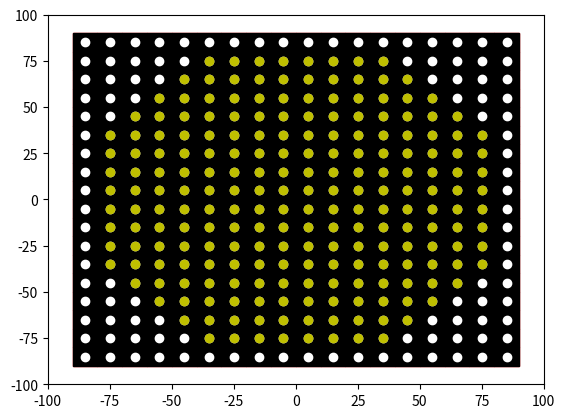

Recreate this plot in Python.

import numpy as np
import matplotlib.pyplot as plt
import matplotlib.patches as mpatches


bounding_box_2=np.array([[ -85, -75, -65, -55, -45, -35, -25, -15, -5, 5, 15, 25, 35, 45, 55, 65, 75, 85, -85, -75, -65, -55, -45, -35, -25, -15, -5, 5, 15, 25, 35, 45, 55, 65, 75, 85, -85, -75, -65, -55, -45, -35, -25, -15, -5, 5, 15, 25, 35, 45, 55, 65, 75, 85, -85, -75, -65, -55, -45, -35, -25, -15, -5, 5, 15, 25, 35, 45, 55, 65, 75, 85, -85, -75, -65, -55, -45, -35, -25, -15, -5, 5, 15, 25, 35, 45, 55, 65, 75, 85, -85, -75, -65, -55, -45, -35, -25, -15, -5, 5, 15, 25, 35, 45, 55, 65, 75, 85, -85, -75, -65, -55, -45, -35, -25, -15, -5, 5, 15, 25, 35, 45, 55, 65, 75, 85, -85, -75, -65, -55, -45, -35, -25, -15, -5, 5, 15, 25, 35, 45, 55, 65, 75, 85, -85, -75, -65, -55, -45, -35, -25, -15, -5, 5, 15, 25, 35, 45, 55, 65, 75, 85, -85, -75, -65, -55, -45, -35, -25, -15, -5, 5, 15, 25, 35, 45, 55, 65, 75, 85, -85, -75, -65, -55, -45, -35, -25, -15, -5, 5, 15, 25, 35, 45, 55, 65, 75, 85, -85, -75, -65, -55, -45, -35, -25, -15, -5, 5, 15, 25, 35, 45, 55, 65, 75, 85, -85, -75, -65, -55, -45, -35, -25, -15, -5, 5, 15, 25, 35, 45, 55, 65, 75, 85, -85, -75, -65, -55, -45, -35, -25, -15, -5, 5, 15, 25, 35, 45, 55, 65, 75, 85, -85, -75, -65, -55, -45, -35, -25, -15, -5, 5, 15, 25, 35, 45, 55, 65, 75, 85, -85, -75, -65, -55, -45, -35, -25, -15, -5, 5, 15, 25, 35, 45, 55, 65, 75, 85, -85, -75, -65, -55, -45, -35, -25, -15, -5, 5, 15, 25, 35, 45, 55, 65, 75, 85, -85, -75, -65, -55, -45, -35, -25, -15, -5, 5, 15, 25, 35, 45, 55, 65, 75, 85 ],[ -85, -85, -85, -85, -85, -85, -85, -85, -85, -85, -85, -85, -85, -85, -85, -85, -85, -85, -75, -75, -75, -75, -75, -75, -75, -75, -75, -75, -75, -75, -75, -75, -75, -75, -75, -75, -65, -65, -65, -65, -65, -65, -65, -65, -65, -65, -65, -65, -65, -65, -65, -65, -65, -65, -55, -55, -55, -55, -55, -55, -55, -55, -55, -55, -55, -55, -55, -55, -55, -55, -55, -55, -45, -45, -45, -45, -45, -45, -45, -45, -45, -45, -45, -45, -45, -45, -45, -45, -45, -45, -35, -35, -35, -35, -35, -35, -35, -35, -35, -35, -35, -35, -35, -35, -35, -35, -35, -35, -25, -25, -25, -25, -25, -25, -25, -25, -25, -25, -25, -25, -25, -25, -25, -25, -25, -25, -15, -15, -15, -15, -15, -15, -15, -15, -15, -15, -15, -15, -15, -15, -15, -15, -15, -15, -5, -5, -5, -5, -5, -5, -5, -5, -5, -5, -5, -5, -5, -5, -5, -5, -5, -5, 5, 5, 5, 5, 5, 5, 5, 5, 5, 5, 5, 5, 5, 5, 5, 5, 5, 5, 15, 15, 15, 15, 15, 15, 15, 15, 15, 15, 15, 15, 15, 15, 15, 15, 15, 15, 25, 25, 25, 25, 25, 25, 25, 25, 25, 25, 25, 25, 25, 25, 25, 25, 25, 25, 35, 35, 35, 35, 35, 35, 35, 35, 35, 35, 35, 35, 35, 35, 35, 35, 35, 35, 45, 45, 45, 45, 45, 45, 45, 45, 45, 45, 45, 45, 45, 45, 45, 45, 45, 45, 55, 55, 55, 55, 55, 55, 55, 55, 55, 55, 55, 55, 55, 55, 55, 55, 55, 55, 65, 65, 65, 65, 65, 65, 65, 65, 65, 65, 65, 65, 65, 65, 65, 65, 65, 65, 75, 75, 75, 75, 75, 75, 75, 75, 75, 75, 75, 75, 75, 75, 75, 75, 75, 75, 85, 85, 85, 85, 85, 85, 85, 85, 85, 85, 85, 85, 85, 85, 85, 85, 85, 85 ]])
a=np.diag(range(15))
#print(a)
#print(len(bounding_box))
#print(bounding_box.size)
#print(bounding_box.shape)
#print(bounding_box.reshape(2,289))
#plt.matshow(bounding_box.reshape(2,289))
#(nrows, ncols) = bounding_box.shape
#pixel_plot=plt.figure() #make plot
#plt.title("bounding box")
fig,ax=plt.subplots()
plt.plot([ -85, -75, -65, -55, -45, -35, -25, -15, -5, 5, 15, 25, 35, 45, 55, 65, 75, 85, -85, -75, -65, -55, -45, -35, -25, -15, -5, 5, 15, 25, 35, 45, 55, 65, 75, 85, -85, -75, -65, -55, -45, -35, -25, -15, -5, 5, 15, 25, 35, 45, 55, 65, 75, 85, -85, -75, -65, -55, -45, -35, -25, -15, -5, 5, 15, 25, 35, 45, 55, 65, 75, 85, -85, -75, -65, -55, -45, -35, -25, -15, -5, 5, 15, 25, 35, 45, 55, 65, 75, 85, -85, -75, -65, -55, -45, -35, -25, -15, -5, 5, 15, 25, 35, 45, 55, 65, 75, 85, -85, -75, -65, -55, -45, -35, -25, -15, -5, 5, 15, 25, 35, 45, 55, 65, 75, 85, -85, -75, -65, -55, -45, -35, -25, -15, -5, 5, 15, 25, 35, 45, 55, 65, 75, 85, -85, -75, -65, -55, -45, -35, -25, -15, -5, 5, 15, 25, 35, 45, 55, 65, 75, 85, -85, -75, -65, -55, -45, -35, -25, -15, -5, 5, 15, 25, 35, 45, 55, 65, 75, 85, -85, -75, -65, -55, -45, -35, -25, -15, -5, 5, 15, 25, 35, 45, 55, 65, 75, 85, -85, -75, -65, -55, -45, -35, -25, -15, -5, 5, 15, 25, 35, 45, 55, 65, 75, 85, -85, -75, -65, -55, -45, -35, -25, -15, -5, 5, 15, 25, 35, 45, 55, 65, 75, 85, -85, -75, -65, -55, -45, -35, -25, -15, -5, 5, 15, 25, 35, 45, 55, 65, 75, 85, -85, -75, -65, -55, -45, -35, -25, -15, -5, 5, 15, 25, 35, 45, 55, 65, 75, 85, -85, -75, -65, -55, -45, -35, -25, -15, -5, 5, 15, 25, 35, 45, 55, 65, 75, 85, -85, -75, -65, -55, -45, -35, -25, -15, -5, 5, 15, 25, 35, 45, 55, 65, 75, 85, -85, -75, -65, -55, -45, -35, -25, -15, -5, 5, 15, 25, 35, 45, 55, 65, 75, 85 ],[ -85, -85, -85, -85, -85, -85, -85, -85, -85, -85, -85, -85, -85, -85, -85, -85, -85, -85, -75, -75, -75, -75, -75, -75, -75, -75, -75, -75, -75, -75, -75, -75, -75, -75, -75, -75, -65, -65, -65, -65, -65, -65, -65, -65, -65, -65, -65, -65, -65, -65, -65, -65, -65, -65, -55, -55, -55, -55, -55, -55, -55, -55, -55, -55, -55, -55, -55, -55, -55, -55, -55, -55, -45, -45, -45, -45, -45, -45, -45, -45, -45, -45, -45, -45, -45, -45, -45, -45, -45, -45, -35, -35, -35, -35, -35, -35, -35, -35, -35, -35, -35, -35, -35, -35, -35, -35, -35, -35, -25, -25, -25, -25, -25, -25, -25, -25, -25, -25, -25, -25, -25, -25, -25, -25, -25, -25, -15, -15, -15, -15, -15, -15, -15, -15, -15, -15, -15, -15, -15, -15, -15, -15, -15, -15, -5, -5, -5, -5, -5, -5, -5, -5, -5, -5, -5, -5, -5, -5, -5, -5, -5, -5, 5, 5, 5, 5, 5, 5, 5, 5, 5, 5, 5, 5, 5, 5, 5, 5, 5, 5, 15, 15, 15, 15, 15, 15, 15, 15, 15, 15, 15, 15, 15, 15, 15, 15, 15, 15, 25, 25, 25, 25, 25, 25, 25, 25, 25, 25, 25, 25, 25, 25, 25, 25, 25, 25, 35, 35, 35, 35, 35, 35, 35, 35, 35, 35, 35, 35, 35, 35, 35, 35, 35, 35, 45, 45, 45, 45, 45, 45, 45, 45, 45, 45, 45, 45, 45, 45, 45, 45, 45, 45, 55, 55, 55, 55, 55, 55, 55, 55, 55, 55, 55, 55, 55, 55, 55, 55, 55, 55, 65, 65, 65, 65, 65, 65, 65, 65, 65, 65, 65, 65, 65, 65, 65, 65, 65, 65, 75, 75, 75, 75, 75, 75, 75, 75, 75, 75, 75, 75, 75, 75, 75, 75, 75, 75, 85, 85, 85, 85, 85, 85, 85, 85, 85, 85, 85, 85, 85, 85, 85, 85, 85, 85 ], 'wo')
for item in range(bounding_box_2.shape[1]):
    recy=mpatches.Rectangle((bounding_box_2[0][item]-5,bounding_box_2[1][item]-5), 10, 10, ec="red")  
    ax.add_patch(recy) 
    #recy=mpatches.Rectangle((bounding_box_1[item][0]-5,bounding_box_1[item][1]-5), 10, 10, ec="none")
    #ax.add_patch(recy)

circ=mpatches.Circle((0, 0), 83.6505, ec="black", fc="none")
ax.plot([0],[0],'ko')
ax.add_patch(circ)
#ax.plot([ -25, -15, -5, 5, 15, 25, -45, -35, -25, 25, 35, 45, -55, -45, 45, 55, -65, -55, 55, 65, -75, -65, 65, 75, -75, 75, -85, -75, 75, 85, -85, 85, -85, 85, -85, 85, -85, 85, -85, -75, 75, 85, -75, 75, -75, -65, 65, 75, -65, -55, 55, 65, -55, -45, 45, 55, -45, -35, -25, 25, 35, 45, -25, -15, -5, 5, 15, 25 ],[ -85, -85, -85, -85, -85, -85, -75, -75, -75, -75, -75, -75, -65, -65, -65, -65, -55, -55, -55, -55, -45, -45, -45, -45, -35, -35, -25, -25, -25, -25, -15, -15, -5, -5, 5, 5, 15, 15, 25, 25, 25, 25, 35, 35, 45, 45, 45, 45, 55, 55, 55, 55, 65, 65, 65, 65, 75, 75, 75, 75, 75, 75, 85, 85, 85, 85, 85, 85 ],'bo')
#ax.plot([ -25, -15, -5, 5, 15, 25, -45, 45, -55, 55, -65, 65, -75, 75, -85, 85, -85, 85, -85, 85, -85, 85, -85, 85, -85, 85, -75, 75, -65, 65, -55, 55, -45, 45, -25, -15, -5, 5, 15, 25, ],[ -85, -85, -85, -85, -85, -85, -75, -75, -65, -65, -55, -55, -45, -45, -25, -25, -15, -15, -5, -5, 5, 5, 15, 15, 25, 25, 45, 45, 55, 55, 65, 65, 75, 75, 85, 85, 85, 85, 85, 85,  ], 'go' )
ax.plot([ -35, -25, -15, -5, 5, 15, 25, 35, -45, -35, -25, -15, -5, 5, 15, 25, 35, 45, -55, -45, -35, -25, -15, -5, 5, 15, 25, 35, 45, 55, -65, -55, -45, -35, -25, -15, -5, 5, 15, 25, 35, 45, 55, 65, -75, -65, -55, -45, -35, -25, -15, -5, 5, 15, 25, 35, 45, 55, 65, 75, -75, -65, -55, -45, -35, -25, -15, -5, 5, 15, 25, 35, 45, 55, 65, 75, -75, -65, -55, -45, -35, -25, -15, -5, 5, 15, 25, 35, 45, 55, 65, 75, -75, -65, -55, -45, -35, -25, -15, -5, 5, 15, 25, 35, 45, 55, 65, 75, -75, -65, -55, -45, -35, -25, -15, -5, 5, 15, 25, 35, 45, 55, 65, 75, -75, -65, -55, -45, -35, -25, -15, -5, 5, 15, 25, 35, 45, 55, 65, 75, -75, -65, -55, -45, -35, -25, -15, -5, 5, 15, 25, 35, 45, 55, 65, 75, -75, -65, -55, -45, -35, -25, -15, -5, 5, 15, 25, 35, 45, 55, 65, 75, -65, -55, -45, -35, -25, -15, -5, 5, 15, 25, 35, 45, 55, 65, -55, -45, -35, -25, -15, -5, 5, 15, 25, 35, 45, 55, -45, -35, -25, -15, -5, 5, 15, 25, 35, 45, -35, -25, -15, -5, 5, 15, 25, 35 ],[ -75, -75, -75, -75, -75, -75, -75, -75, -65, -65, -65, -65, -65, -65, -65, -65, -65, -65, -55, -55, -55, -55, -55, -55, -55, -55, -55, -55, -55, -55, -45, -45, -45, -45, -45, -45, -45, -45, -45, -45, -45, -45, -45, -45, -35, -35, -35, -35, -35, -35, -35, -35, -35, -35, -35, -35, -35, -35, -35, -35, -25, -25, -25, -25, -25, -25, -25, -25, -25, -25, -25, -25, -25, -25, -25, -25, -15, -15, -15, -15, -15, -15, -15, -15, -15, -15, -15, -15, -15, -15, -15, -15, -5, -5, -5, -5, -5, -5, -5, -5, -5, -5, -5, -5, -5, -5, -5, -5, 5, 5, 5, 5, 5, 5, 5, 5, 5, 5, 5, 5, 5, 5, 5, 5, 15, 15, 15, 15, 15, 15, 15, 15, 15, 15, 15, 15, 15, 15, 15, 15, 25, 25, 25, 25, 25, 25, 25, 25, 25, 25, 25, 25, 25, 25, 25, 25, 35, 35, 35, 35, 35, 35, 35, 35, 35, 35, 35, 35, 35, 35, 35, 35, 45, 45, 45, 45, 45, 45, 45, 45, 45, 45, 45, 45, 45, 45, 55, 55, 55, 55, 55, 55, 55, 55, 55, 55, 55, 55, 65, 65, 65, 65, 65, 65, 65, 65, 65, 65, 75, 75, 75, 75, 75, 75, 75, 75  ],'yo')
#ax.grid()
for item in range(bounding_box_2.shape[1]):
    recy=mpatches.Rectangle((bounding_box_2[0][item]-5,bounding_box_2[1][item]-5), 10, 10, ec="black",fc="black")  
    ax.add_patch(recy) 
    #recy=mpatches.Rectangle((bounding_box_1[item][0]-5,bounding_box_1[item][1]-5), 10, 10, ec="none")
    #ax.add_patch(recy)

plt.axis([-100, 100, -100, 100])
plt.show()

